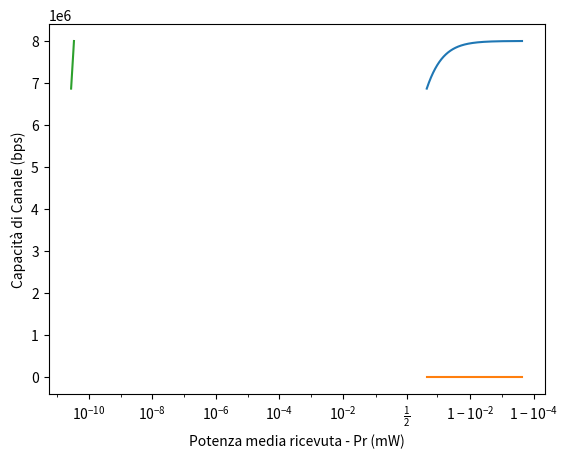

Recreate this plot in Python.

"""
Santiago de Cali, 10 di Novembre, 2020

Lezione: Parametri di misura della qualità di un canale di trasmissione digitale:

- Parametro di misura: Tasso di Errore di Bit (BER):
    -> rappresenta il rapporto tra i bit con gli errori ricevuti sul destinatario (Rx)
       ed i bit che sono stati trasmessi sul canale per il sorgente (Tx).
    -> BER = # bits con errori che sono stati ricevuti / # bits che sono stati trasmessi.

I libreri Python-MATLAB:
- https://matplotlib.org/users/installing.html
- https://matplotlib.org/tutorials/introductory/pyplot.html
"""

#==============================================================================

"""
Spunti di approfondimento #1:
- Canale: Senza fili (Wireless).
    ** Capacità: 1.4 volte più della Velocità di trasmissione (Rb).
- Servizio: 2 ore di conferenza.
    ** Supporta 90 frames con i bits con errori.
    ** 1 frame è equivalente a 512 bits.
- Velocità di trasmissione / Frequenza di cifra / bit-rate (Rb): 5 Mbps.
- Larghezza di Banda (BW): 8 MHz.
- Calcolare:
    ** BER.
    ** Rapporto Segnale-Rumore (SNR).
    ** Potenza media ricevuta (Pr).
- Simulazione dinamica: BER-dinamico.py.
"""
import matplotlib.pyplot as plotter
import numpy as numpy
import math
"""
Variabili:
"""

frequenza_di_cifra_Rb = 5000000
print("La frequenza di cifra (Rb) è: ", frequenza_di_cifra_Rb, " bits per secondo.")
capacita_di_canale_C = 1.4 * frequenza_di_cifra_Rb
print("La Capacità Shannon del Canale (C) è: ", capacita_di_canale_C, " bits per secondo.")
larghezza_di_banda_BW = 8000000
print("La Larghezza di Banda del segnale (BW) è: ", larghezza_di_banda_BW, " Hz.")
rumore_No = 4.21E-18
print("Il rumore è: ", rumore_No, " mW/Hz.")

frames_con_gli_errori = 90
bits_per_frame = 512
bits_con_errori = frames_con_gli_errori * bits_per_frame
print("Gli errori supportati per il servizio sono: ", bits_con_errori, " bits.")

tempo_servizio_ore = 2
tempo_servizio_secondi = tempo_servizio_ore * 3600
bits_totali_trasmessi_per_servizio = frequenza_di_cifra_Rb * tempo_servizio_secondi
print("I bits totali trasmessi per servizio sono: ", bits_totali_trasmessi_per_servizio, " bits.")
""""""

"""
Metodi:
"""
def calcolo_BER (bits_con_errori, bits_totali_trasmessi_per_servizio):
    if bits_totali_trasmessi_per_servizio != 0:
        tasso_di_errore_di_bit = bits_con_errori / bits_totali_trasmessi_per_servizio
        return tasso_di_errore_di_bit
    else:
        return "Gli errori supportati sono nulli. Deve indicarli."

def calcolo_SNR_dB_con_C_BW (capacita_di_canale_C, larghezza_di_banda_BW):
    if larghezza_di_banda_BW != 0:
        rapporto_segnale_rumore_SNR = (2 ** (capacita_di_canale_C/larghezza_di_banda_BW)) - 1
        print("Il Rapporto Segnale Rumore lineare è: ", rapporto_segnale_rumore_SNR)
        rapporto_segnale_rumore_SNR_dB = 10 * math.log(rapporto_segnale_rumore_SNR, 10)
        return rapporto_segnale_rumore_SNR_dB
    else:
        return "La Larghezza di Banda (BW) è nulla. Deve indicarla (Hz)."

def calcolo_SNR_lineare_con_C_BW (capacita_di_canale_C, larghezza_di_banda_BW):
    if larghezza_di_banda_BW != 0:
        rapporto_segnale_rumore_SNR = (2 ** (capacita_di_canale_C/larghezza_di_banda_BW)) - 1
        return rapporto_segnale_rumore_SNR
    else:
        return "La Larghezza di Banda (BW) è nulla. Deve indicarla (Hz)."

def calcolo_lineare_potenza_media_ricevuta_Pr(capacita_di_canale_C, larghezza_di_banda_BW):
    SNR = calcolo_SNR_lineare_con_C_BW(capacita_di_canale_C, larghezza_di_banda_BW)
    return SNR * rumore_No * larghezza_di_banda_BW

def calcolo_dB_potenza_media_ricevuta_Pr(capacita_di_canale_C, larghezza_di_banda_BW):
    SNR_dB = calcolo_SNR_dB_con_C_BW(capacita_di_canale_C, larghezza_di_banda_BW)
    potenza_media_ricevuta_temp = math.pow(10, (SNR_dB/10)) * rumore_No * larghezza_di_banda_BW
    return potenza_media_ricevuta_temp

""""""

tasso_di_errore_di_bit_BER = calcolo_BER(bits_con_errori, bits_totali_trasmessi_per_servizio)
rapporto_segnale_rumore_SNR_dB = calcolo_SNR_dB_con_C_BW(capacita_di_canale_C, larghezza_di_banda_BW)
potenza_media_ricevuta_Pr = calcolo_dB_potenza_media_ricevuta_Pr(capacita_di_canale_C, larghezza_di_banda_BW)

print("Il Tasso di errore di bit (BER) è: \n", tasso_di_errore_di_bit_BER)
print("Il Rapporto Segnale Rumore è: ", rapporto_segnale_rumore_SNR_dB, "dB")
print("La Potenza media ricevuta è: ",  potenza_media_ricevuta_Pr, "mW")

"""
Simulazione: con plotter matplotlib.pyplot
"""
rapporto_segnale_rumore_SNR_dB_x = 0.1 * numpy.arange(-9, 0, 0.01, dtype=float)
print("SNR (dB) \n", rapporto_segnale_rumore_SNR_dB_x)
rapporto_segnale_rumore_SNR_lineare_x = numpy.power(10, numpy.divide(rapporto_segnale_rumore_SNR_dB_x, 10))
print("SNR lineare \n", rapporto_segnale_rumore_SNR_lineare_x)
capacita_di_canale_C_y = numpy.multiply(numpy.log2(1 + rapporto_segnale_rumore_SNR_lineare_x), larghezza_di_banda_BW)
print("Capacità di canale \n", capacita_di_canale_C_y)
potenza_media_ricevuta_Pr_y = numpy.multiply(rapporto_segnale_rumore_SNR_lineare_x, (larghezza_di_banda_BW * rumore_No))
print("Potenza ricevuta \n", potenza_media_ricevuta_Pr_y)

plotter.plot(rapporto_segnale_rumore_SNR_lineare_x, capacita_di_canale_C_y)
plotter.xscale('logit')
plotter.xlabel('Rapporto Segnale-Rumore - SNR (dB)')
plotter.ylabel('Capacità di Canale (bps)')
plotter.show()

plotter.plot(rapporto_segnale_rumore_SNR_lineare_x, potenza_media_ricevuta_Pr_y)
plotter.xscale('logit')
plotter.xlabel('Rapporto Segnale-Rumore - SNR (dB)')
plotter.ylabel('Potenza media ricevuta - Pr (mW)')
plotter.show()

plotter.plot(potenza_media_ricevuta_Pr_y, capacita_di_canale_C_y)
plotter.xlabel('Potenza media ricevuta - Pr (mW)')
plotter.ylabel('Capacità di Canale (bps)')
plotter.show()

""""""

#==============================================================================

